The GitHub repository billjcapps/VRScavengerHunt contains a labelled image folder "dataset1" with 9 categories: DC Comics, Doctor Who, Firefly, lotr, shelf, Spider-Man, Star Wars, table, weapon. Examples follow, each with its label.

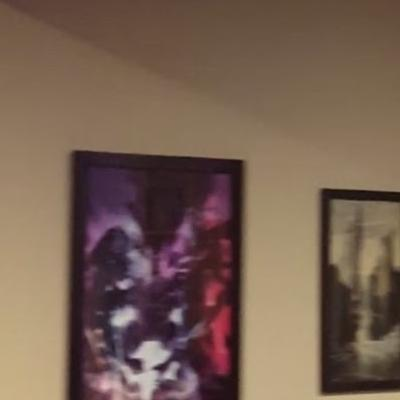
Label: DC Comics

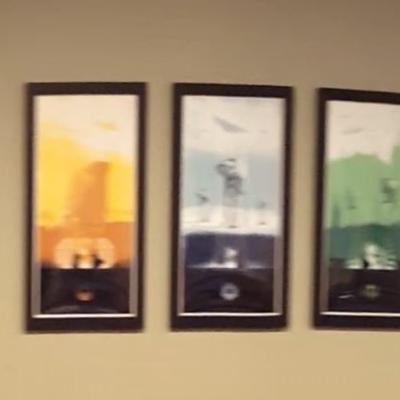
Label: Star Wars

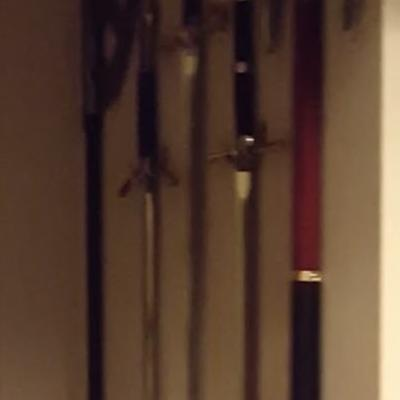
Label: weapon

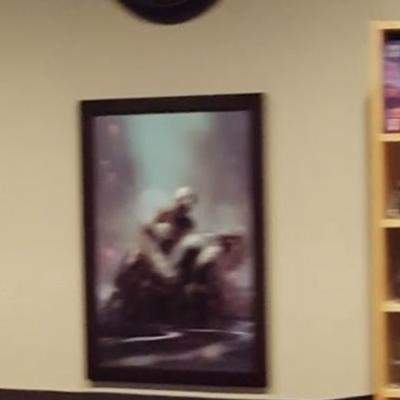
Label: Spider-Man

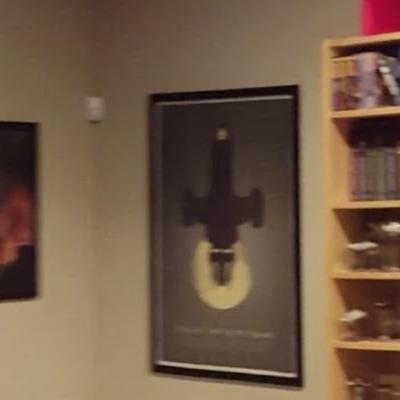
Label: Firefly

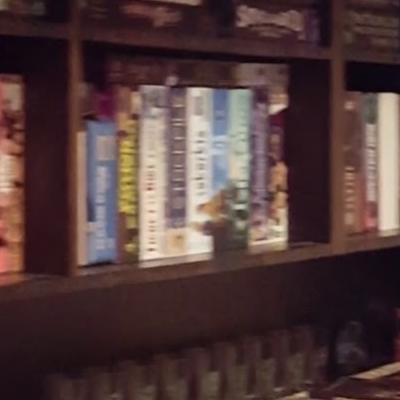
Label: shelf
